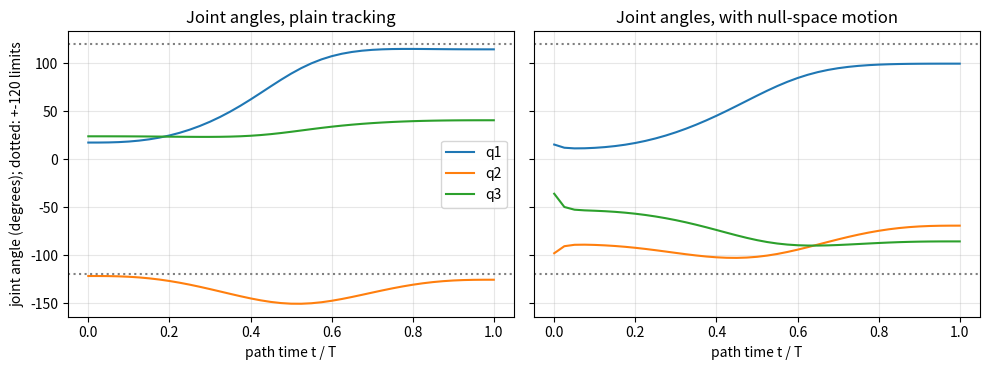
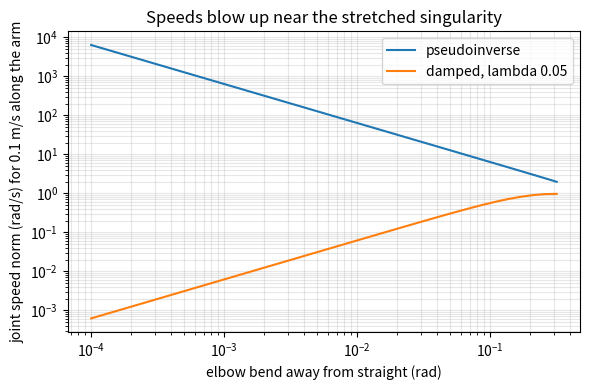

These charts were generated, in order, by the following Python code:
"""Session 3 (Level 3): numerical inverse kinematics, singularities and a pick-and-place path.

Run:  python start.py 3
"""
# %% [markdown]
# # Session 3: numerical inverse kinematics and a pick-and-place path
# **A. Real-world problem.** A pick-and-place robot must follow a path: lift the part from
# one spot, slide it to another. The path is a list of gripper positions; the motors need joint
# angles for every one of them. For a 3-joint arm in the plane there is no single formula (one
# spare joint), so we solve by iteration, like Newton's method. We also find out what goes
# wrong at a fully stretched arm and when a target cannot be reached.
#
# **Plan.** (1) the Jacobian, checked against finite differences, (2) damped least squares
# iteration, (3) singularities and manipulability, (4) a smooth straight-line path,
# (5) null-space joint-limit avoidance, (6) failure cases and sensitivity.

# %%
import pathlib

import numpy as np

OUT = (pathlib.Path(__file__).resolve().parent if "__file__" in globals() else pathlib.Path(".")) / "out"
LINKS = np.array([0.30, 0.25, 0.15])      # metres


# %% [markdown]
# ## Step 1: forward kinematics and the Jacobian
# x = sum L_k cos(c_k), y = sum L_k sin(c_k), with c_k = q_1 + ... + q_k. Joint i moves every
# link from i onwards, so a small turn dq_i moves the gripper by
#     d(x, y) = ( -sum_{k>=i} L_k sin(c_k),  sum_{k>=i} L_k cos(c_k) ) dq_i.
# Collect these columns in the 2 x 3 Jacobian J, so that  d(position) = J dq.

# %%
def fk(q, links=LINKS):
    c = np.cumsum(np.asarray(q, dtype=float))
    return np.array([np.sum(links * np.cos(c)), np.sum(links * np.sin(c))])


def jacobian(q, links=LINKS):
    c = np.cumsum(np.asarray(q, dtype=float))
    lx = np.asarray(links) * -np.sin(c)
    ly = np.asarray(links) * np.cos(c)
    # reverse cumulative sums: link k counts for every joint i <= k
    return np.array([np.cumsum(lx[::-1])[::-1], np.cumsum(ly[::-1])[::-1]])


def jacobian_fd(q, links=LINKS, h=1e-6):
    """The same matrix by finite differences (central), used only to check jacobian()."""
    q = np.asarray(q, dtype=float)
    cols = []
    for i in range(len(q)):
        dq = np.zeros(len(q))
        dq[i] = h
        cols.append((fk(q + dq, links) - fk(q - dq, links)) / (2 * h))
    return np.array(cols).T


# %% [markdown]
# ## Step 2: damped least squares (Newton-style) inverse kinematics
# If the gripper is off target by e = target - fk(q), we want dq with J dq = e. With 3 joints
# and 2 equations there are many dq; the one with the smallest size is the pseudoinverse
# J^T (J J^T)^-1 e. Near a singularity J J^T is almost not invertible, so we add lambda^2 I:
#     dq = J^T (J J^T + lambda^2 I)^-1 e
# Repeat until e is tiny. A step cap keeps the iteration from leaping far.

# %%
def dls_step(J, e, lam):
    return J.T @ np.linalg.solve(J @ J.T + lam ** 2 * np.eye(J.shape[0]), e)


def solve_ik(target, q0, links=LINKS, lam=0.01, limit=None, tol=1e-9, max_iter=300, max_step=0.1):
    """Iterate q <- q + dq. Returns (q, final error in metres, iterations used).
    limit: joint limit in radians (every |q_i| <= limit, applied by clipping) or None."""
    q = np.array(q0, dtype=float)
    target = np.asarray(target, dtype=float)
    for it in range(max_iter):
        e = target - fk(q, links)
        if np.linalg.norm(e) < tol:
            return q, float(np.linalg.norm(e)), it
        dq = dls_step(jacobian(q, links), e, lam)
        big = np.max(np.abs(dq))
        if big > max_step:
            dq *= max_step / big
        q = q + dq
        if limit is not None:
            q = np.clip(q, -limit, limit)
    return q, float(np.linalg.norm(target - fk(q, links))), max_iter


# %% [markdown]
# ## Step 3: singularities and manipulability
# The singular values s1 >= s2 of J say how easily the gripper moves in its two most and least
# movable directions. Their product w = s1 s2 = sqrt(det(J J^T)) is the manipulability. When
# the arm is fully stretched, J loses rank: s2 = 0, w = 0 and the gripper cannot move along
# the arm. A pure pseudoinverse then demands enormous joint speeds for any such motion.

# %%
def singular_values(q, links=LINKS):
    return np.linalg.svd(jacobian(q, links), compute_uv=False)


def manipulability(q, links=LINKS):
    s = singular_values(q, links)
    return float(s[0] * s[1])


def joint_speeds(q, v, links=LINKS, lam=None):
    """Joint speeds (rad/s) for a wanted gripper velocity v (m/s): pseudoinverse if lam is None, else damped."""
    J = jacobian(q, links)
    if lam is None:
        return np.linalg.pinv(J, rcond=1e-15) @ np.asarray(v, dtype=float)
    return dls_step(J, np.asarray(v, dtype=float), lam)


# %% [markdown]
# ## Step 4: a smooth straight-line path
# Move from A to B on a straight line, but not at constant speed (the robot would jerk at the
# start and stop). A quintic timing s(t) = 10 t^3 - 15 t^4 + 6 t^5, t in [0, 1], starts and
# ends with zero speed AND zero acceleration. Each point of the path is turned into joint
# angles by solve_ik, starting from the previous answer (a "warm start").

# %%
def quintic(t):
    t = np.asarray(t, dtype=float)
    return 10 * t ** 3 - 15 * t ** 4 + 6 * t ** 5


def cubic(t):
    t = np.asarray(t, dtype=float)
    return 3 * t ** 2 - 2 * t ** 3


def line_path(a, b, n=41, timing=quintic):
    s = timing(np.linspace(0.0, 1.0, n))[:, None]
    return np.asarray(a, dtype=float) + s * (np.asarray(b, dtype=float) - np.asarray(a, dtype=float))


def track_path(points, q0, links=LINKS, lam=0.01, limit=None, null_gain=0.0, q_pref=None, null_iters=20, tol=1e-10):
    """Joint angles for every path point (warm start from the previous point).
    null_gain > 0 adds null-space motion towards q_pref (default: all zeros): the arm changes shape
    but the gripper does not move, because N = I - J+ J removes everything that would move it."""
    q = np.array(q0, dtype=float)
    pref = np.zeros(len(q)) if q_pref is None else np.asarray(q_pref, dtype=float)
    out = []
    for p in points:
        p = np.asarray(p, dtype=float)
        for k in range(null_iters if null_gain > 0 else 1):
            if null_gain > 0:
                J = jacobian(q, links)
                Jp = J.T @ np.linalg.inv(J @ J.T + lam ** 2 * np.eye(2))
                q = q + (np.eye(len(q)) - Jp @ J) @ (null_gain * (pref - q))
            q, _, _ = solve_ik(p, q, links, lam=lam, limit=limit, tol=tol, max_iter=50)
        out.append(q.copy())
    return np.array(out)


def path_error(points, qs, links=LINKS):
    """Largest distance between the wanted points and forward kinematics of the joint angles (metres)."""
    return float(max(np.linalg.norm(np.asarray(p) - fk(q, links)) for p, q in zip(points, qs)))


# %% [markdown]
# ## Step 5: failure cases and sensitivity
# (a) an unreachable target: the iteration settles on the closest point it can get to;
# (b) joint limits can make a reachable point unreachable; (c) a link-length error moves the
# gripper by about the same amount.

# %%
def multi_start(target, links=LINKS, limit=None, starts=24, seed=0, lam=0.01, max_iter=300):
    """Best (smallest error) result over random starting poses."""
    rng = np.random.default_rng(seed)
    lim = np.pi if limit is None else limit
    best = None
    for _ in range(starts):
        q0 = rng.uniform(-lim, lim, len(links))
        q, err, _ = solve_ik(target, q0, links, lam=lam, limit=limit, max_iter=max_iter)
        if best is None or err < best[1]:
            best = (q, err)
    return best


def numeric_reach_map(limit, links=LINKS, cell=0.1, starts=5, tol=1e-6, max_iter=80):
    """Points of the disk whose multi-start numerical IK converges (error < tol); returns (xs, ys, mask)."""
    r_max = float(np.sum(links))
    xs = -r_max + (np.arange(int(np.ceil(2 * r_max / cell))) + 0.5) * cell
    mask = np.zeros((len(xs), len(xs)), dtype=bool)
    for i, y in enumerate(xs):
        for j, x in enumerate(xs):
            if np.hypot(x, y) <= r_max:
                mask[i, j] = multi_start((x, y), links, limit, starts, max_iter=max_iter)[1] < tol
    return xs, xs, mask


def link_error_effect(q, dl, links=LINKS):
    """Distance (m) the gripper moves when the link lengths are really links + dl instead of links."""
    return float(np.linalg.norm(fk(q, np.asarray(links) + np.asarray(dl)) - fk(q, links)))


# %%
if __name__ == "__main__":
    import matplotlib.pyplot as plt

    OUT.mkdir(exist_ok=True)
    q = np.radians([30, 40, -20])
    print("max |J - J_fd| =", np.abs(jacobian(q) - jacobian_fd(q)).max())
    a, b = np.array([0.25, -0.30]), np.array([0.25, 0.30])
    pts = line_path(a, b, 41)
    q_start = solve_ik(pts[0], [0.3, -0.3, 0.3])[0]
    plain = track_path(pts, q_start)
    nul = track_path(pts, q_start, null_gain=0.1)
    print("path error (m): plain", path_error(pts, plain), " null-space", path_error(pts, nul))
    print("largest joint angle (degrees): plain", np.degrees(np.abs(plain).max()).round(1),
          " null-space", np.degrees(np.abs(nul).max()).round(1))
    for eps in (0.1, 0.01, 0.001):
        qq = np.array([0.0, eps, 0.0])
        print(f"bend {eps}: s_min {singular_values(qq)[-1]:.5f}, pinv speed {np.linalg.norm(joint_speeds(qq, [0.1, 0])):.2f}, "
              f"damped speed {np.linalg.norm(joint_speeds(qq, [0.1, 0], lam=0.05)):.2f} rad/s")

    t = np.linspace(0, 1, 41)
    fig, axs = plt.subplots(1, 2, figsize=(10, 3.8), sharey=True)
    for ax, qs, name in ((axs[0], plain, "plain tracking"), (axs[1], nul, "with null-space motion")):
        for k in range(3):
            ax.plot(t, np.degrees(qs[:, k]), label=f"q{k + 1}")
        ax.axhline(120, color="gray", ls=":")
        ax.axhline(-120, color="gray", ls=":")
        ax.set_xlabel("path time t / T")
        ax.set_title(f"Joint angles, {name}")
        ax.grid(alpha=0.3)
    axs[0].set_ylabel("joint angle (degrees); dotted: +-120 limits")
    axs[0].legend()
    fig.tight_layout()
    fig.savefig(OUT / "path_joints.png", dpi=110)

    eps = np.logspace(-4, -0.5, 40)
    fig2, ax2 = plt.subplots(figsize=(6, 4))
    ax2.loglog(eps, [np.linalg.norm(joint_speeds([0, e, 0], [0.1, 0])) for e in eps], label="pseudoinverse")
    ax2.loglog(eps, [np.linalg.norm(joint_speeds([0, e, 0], [0.1, 0], lam=0.05)) for e in eps], label="damped, lambda 0.05")
    ax2.set_xlabel("elbow bend away from straight (rad)")
    ax2.set_ylabel("joint speed norm (rad/s) for 0.1 m/s along the arm")
    ax2.set_title("Speeds blow up near the stretched singularity")
    ax2.grid(alpha=0.3, which="both")
    ax2.legend()
    fig2.tight_layout()
    fig2.savefig(OUT / "singularity_speeds.png", dpi=120)
    q_far, err_far, _ = solve_ik((0.9, 0.0), [0.3, 0.3, 0.3])
    print("unreachable target (0.9, 0): gripper", fk(q_far).round(4), "error", round(err_far, 4))
    _, e120 = multi_start((-0.50, 0.0), limit=np.radians(120))
    _, e180 = multi_start((-0.50, 0.0))
    print("target (-0.50, 0.0): error with +-120 limit", round(e120, 4), " without limits", e180)

# %% [markdown]
# ## Try it
# Do the coding tasks, the README questions (F), then the checkpoint.
